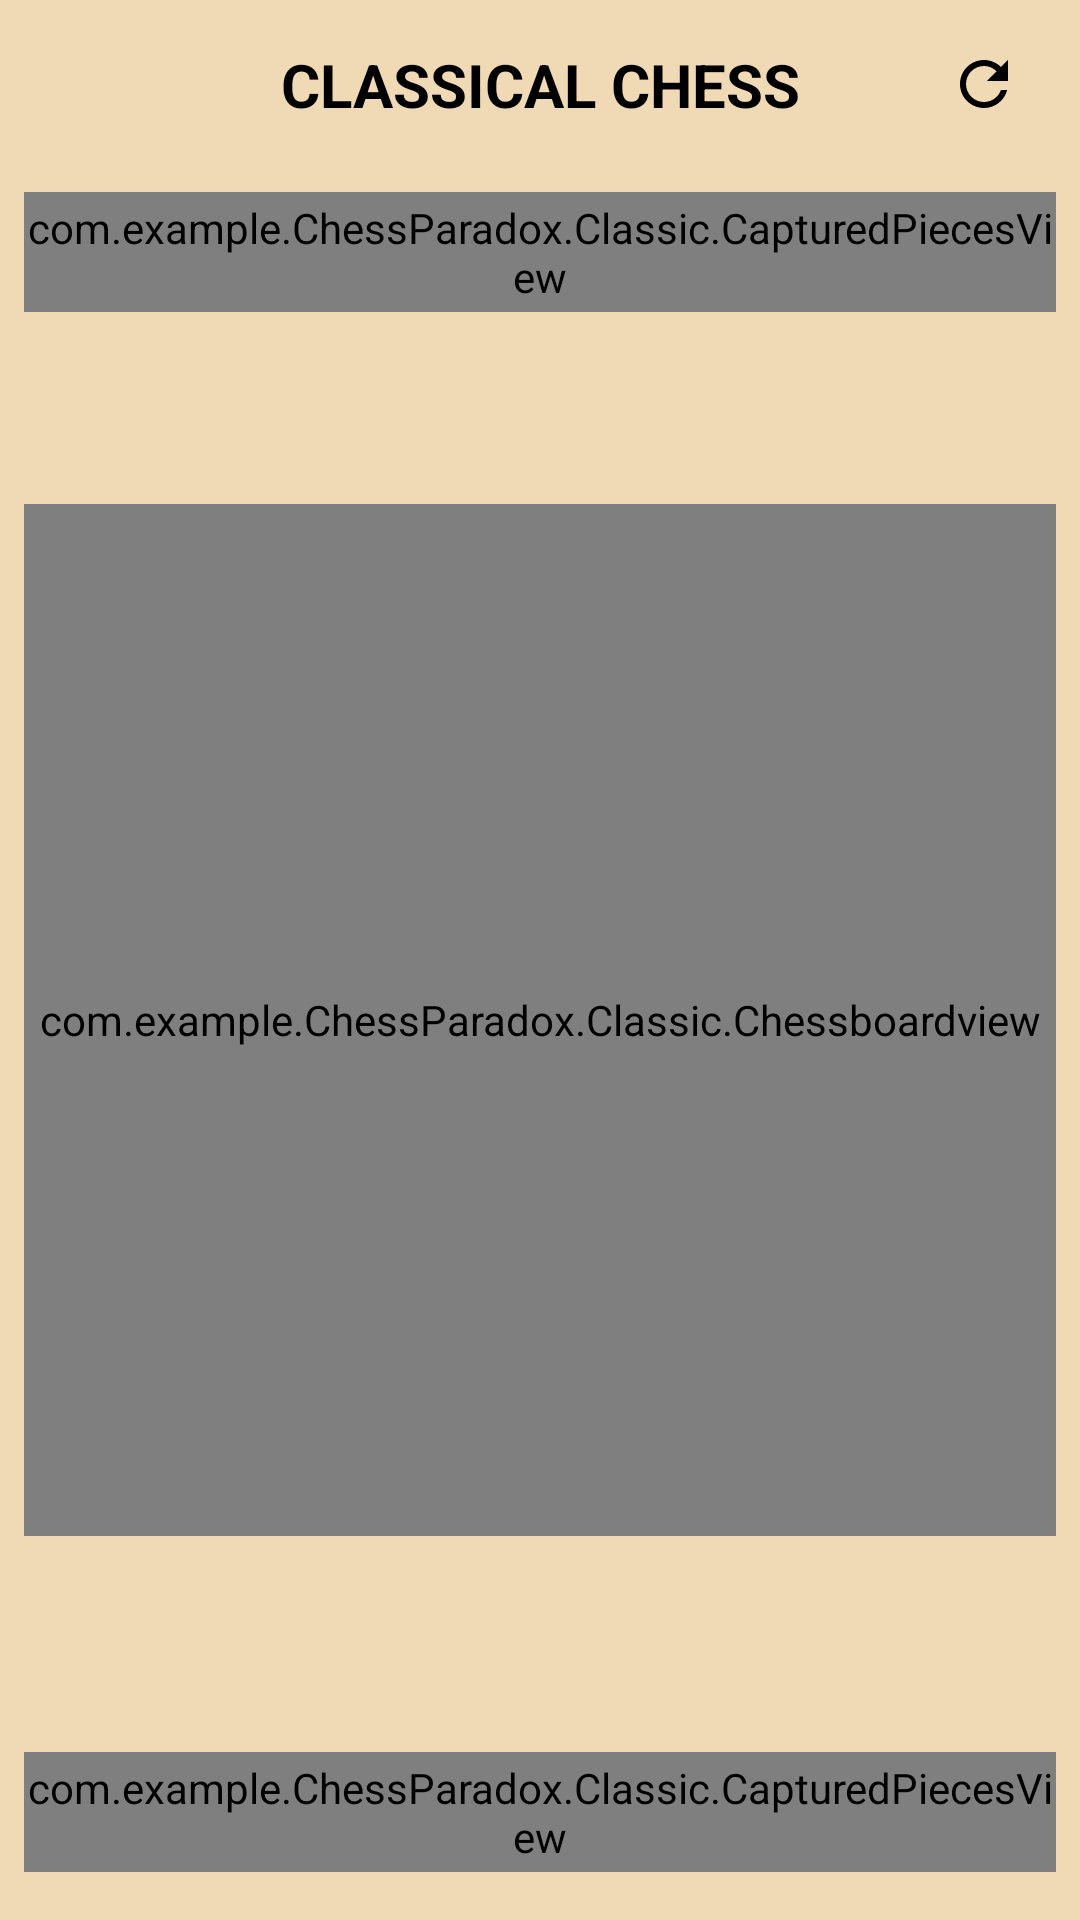

Layout XML and referenced resources for this Android screen:
<!-- AndroidManifest.xml: application theme Theme.ProjectChess -->
<!-- res/layout/activity_classic_chess.xml -->
<?xml version="1.0" encoding="utf-8"?>
<androidx.constraintlayout.widget.ConstraintLayout
    xmlns:android="http://schemas.android.com/apk/res/android"
    xmlns:app="http://schemas.android.com/apk/res-auto"
    xmlns:tools="http://schemas.android.com/tools"
    android:layout_width="match_parent"
    android:layout_height="match_parent"
    android:background="@drawable/bg_standard"
    tools:context=".Main.ClassicChessActivity">

    
    <androidx.constraintlayout.widget.ConstraintLayout
        android:id="@+id/topBar"
        android:layout_width="match_parent"
        android:layout_height="56dp"
        app:layout_constraintTop_toTopOf="parent">

        <ImageView
            android:id="@+id/backButton"
            android:layout_width="48dp"
            android:layout_height="48dp"
            android:layout_marginStart="8dp"
            android:padding="12dp"
            android:src="@drawable/baseline_arrow_back_24"
            app:layout_constraintBottom_toBottomOf="parent"
            app:layout_constraintStart_toStartOf="parent"
            app:layout_constraintTop_toTopOf="parent" />

        <TextView
            android:id="@+id/titleText"
            android:layout_width="wrap_content"
            android:layout_height="wrap_content"
            android:text="CLASSICAL CHESS"
            android:textColor="@color/black"
            android:textSize="20sp"
            android:textStyle="bold"
            app:layout_constraintBottom_toBottomOf="parent"
            app:layout_constraintEnd_toEndOf="parent"
            app:layout_constraintStart_toStartOf="parent"
            app:layout_constraintTop_toTopOf="parent" />

        <ImageView
            android:id="@+id/resetButton"
            android:layout_width="48dp"
            android:layout_height="48dp"
            android:layout_marginEnd="8dp"
            android:padding="12dp"
            android:src="@drawable/ic_reset"
            app:layout_constraintBottom_toBottomOf="parent"
            app:layout_constraintEnd_toEndOf="parent"
            app:layout_constraintTop_toTopOf="parent" />
    </androidx.constraintlayout.widget.ConstraintLayout>

    
    <com.example.ChessParadox.Classic.CapturedPiecesView
        android:id="@+id/capturedPiecesViewTop"
        android:layout_width="match_parent"
        android:layout_height="40dp"
        android:layout_marginStart="8dp"
        android:layout_marginTop="8dp"
        android:layout_marginEnd="8dp"
        app:layout_constraintTop_toBottomOf="@+id/topBar" />



    
    <com.example.ChessParadox.Classic.Chessboardview
        android:id="@+id/chessboardview"
        android:layout_width="0dp"
        android:layout_height="0dp"
        android:layout_marginStart="8dp"
        android:layout_marginEnd="8dp"
        android:layout_marginBottom="8dp"
        app:layout_constraintBottom_toTopOf="@+id/capturedPiecesViewBottom"
        app:layout_constraintDimensionRatio="1:1"
        app:layout_constraintEnd_toEndOf="parent"
        app:layout_constraintStart_toStartOf="parent"
        app:layout_constraintTop_toBottomOf="@+id/capturedPiecesViewTop" />


    
    <com.example.ChessParadox.Classic.CapturedPiecesView
        android:id="@+id/capturedPiecesViewBottom"
        android:layout_width="match_parent"
        android:layout_height="40dp"
        android:layout_marginStart="8dp"
        android:layout_marginEnd="8dp"
        android:layout_marginBottom="16dp"
        app:layout_constraintBottom_toBottomOf="parent"
        app:layout_constraintEnd_toEndOf="parent"
        app:layout_constraintStart_toStartOf="parent" />

</androidx.constraintlayout.widget.ConstraintLayout>
<!-- resources referenced by this layout -->
<resources>
  <color name="black">#FF000000</color>
  <!-- drawable bg_standard: png bitmap (drawable, 3348 bytes) -->
  <!-- drawable ic_reset (drawable) -->
  <?xml version="1.0" encoding="utf-8"?>
  <vector xmlns:android="http://schemas.android.com/apk/res/android"
      android:width="24dp"
      android:height="24dp"
      android:viewportWidth="24"
      android:viewportHeight="24">
      <path
          android:fillColor="@color/black"
          android:pathData="M17.65,6.35C16.2,4.9 14.21,4 12,4C7.58,4 4,7.58 4,12C4,16.42 7.58,20 12,20C15.73,20 18.84,17.45 19.73,14H17.65C16.83,16.33 14.61,18 12,18C8.69,18 6,15.31 6,12C6,8.69 8.69,6 12,6C13.66,6 15.14,6.69 16.22,7.78L13,11H20V4L17.65,6.35Z"/>
  </vector>
  <style name="Theme.ProjectChess" parent="Base.Theme.ProjectChess" />
  <style name="Base.Theme.ProjectChess" parent="Theme.Material3.DayNight.NoActionBar">
          
          
      </style>
</resources>
